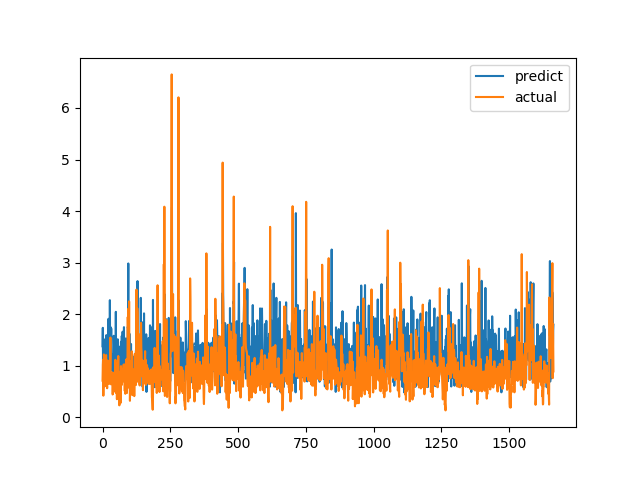

Values plotted in this chart, from the file beside it:
predict, actual
1.376, 0.7094
1.735, 1.015
0.7605, 1.116
1.124, 0.4183
1.135, 1.002
0.8684, 1.219
1.323, 1.143
0.6103, 0.6528
1.502, 0.6747
1.311, 0.601
0.8607, 0.6695
1.087, 0.6538
1.531, 0.7814
0.9818, 1.206
1.594, 0.8469
1.03, 0.8286
1.471, 0.6482
0.9454, 0.5624
0.9193, 0.7183
1.317, 1.1
1.086, 0.9542
1.392, 0.729
1.91, 0.6694
1.084, 0.8631
1.037, 0.6465
1.124, 0.8223
0.838, 0.9236
2.271, 0.8301
1.179, 1.067
1.016, 1.546
1.747, 0.6827
1.351, 0.6386
1.722, 0.6464
0.9282, 0.6881
0.9137, 0.7274
1.102, 0.65
0.9453, 0.8694
1.21, 0.4409
0.8405, 0.4519
1.019, 0.7575
0.7353, 0.4952
1.58, 0.6851
1.545, 0.7244
1.131, 0.8654
0.8538, 0.74
0.9514, 0.8071
1.329, 0.8204
0.9725, 1.114
1.097, 1.109
2.045, 0.4751
0.8957, 1.039
0.8748, 0.9458
0.8693, 0.7878
1.384, 0.3505
0.9861, 0.9368
1.234, 0.9868
1.513, 0.647
1.088, 1.03
1.255, 1.187
1.09, 0.9329
... 1,604 more rows
